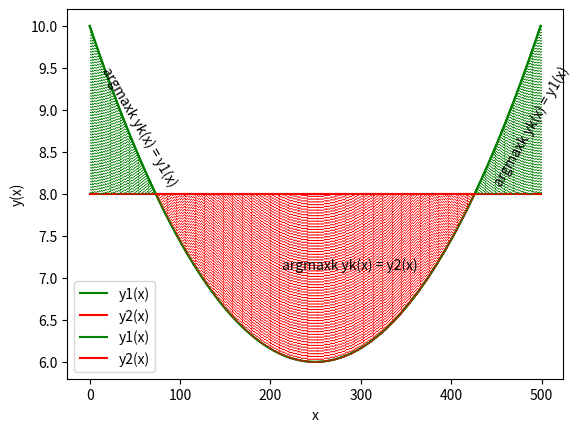

This figure's Python source:
import numpy as np
import matplotlib.pyplot as plt
from mpl_toolkits.mplot3d import Axes3D

seed = 1
samples = 500

x1 = np.linspace(-seed, seed, samples)
x2 = np.linspace(-seed, seed, samples)

y1 = 6 + (2 * np.power(x1, 2)) + (2 * np.power(x2, 2))
y2 = 8 + (0 * np.power(x1, 2)) + (0 * np.power(x2, 2))

# Question 2.1
plt.plot(y1, 'green', label="y1(x)")
plt.xlabel("x")
plt.ylabel("y1(x)")
plt.legend()
plt.show()

# Question 2.2
plt.plot(y2, 'red', label="y2(x)")
plt.xlabel("x")
plt.ylabel("y2(x)")
plt.legend()
plt.show()

# Question 2.3
plt.plot(y1, 'green', label="y1(x)")
plt.xlabel("x")
plt.ylabel("y(x)")

plt.plot(y2, 'red', label="y2(x)")
plt.xlabel("x")
plt.ylabel("y(x)")

for i in range(0, samples):
    m, n = [i, i], [y1[i], y2[i]]
    plt.plot(m, n, 'green' if y1[i] > y2[i] else 'red', linestyle=':', linewidth=0.75)

plt.text(samples / 50, 8.1, "argmaxk yk(x) = y1(x)", rotation=-60)
plt.text(samples / 2.35, 7.1, "argmaxk yk(x) = y2(x)")
plt.text(samples / 1.125, 8.1, "argmaxk yk(x) = y1(x)", rotation=60)

plt.legend()
plt.show()
